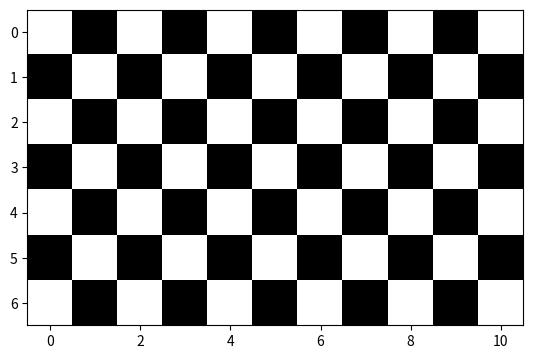

The script that saved this image:
import matplotlib.pyplot as plt

chess = [
    [10,0,10,0,10,0,10,0,10,0,10],
    [0,10,0,10,0,10,0,10,0,10,0],
    [10,0,10,0,10,0,10,0,10,0,10],
    [0,10,0,10,0,10,0,10,0,10,0],
    [10,0,10,0,10,0,10,0,10,0,10],
    [0,10,0,10,0,10,0,10,0,10,0],
    [10,0,10,0,10,0,10,0,10,0,10],
]

plt.imshow(chess,cmap="grey")
plt.show()